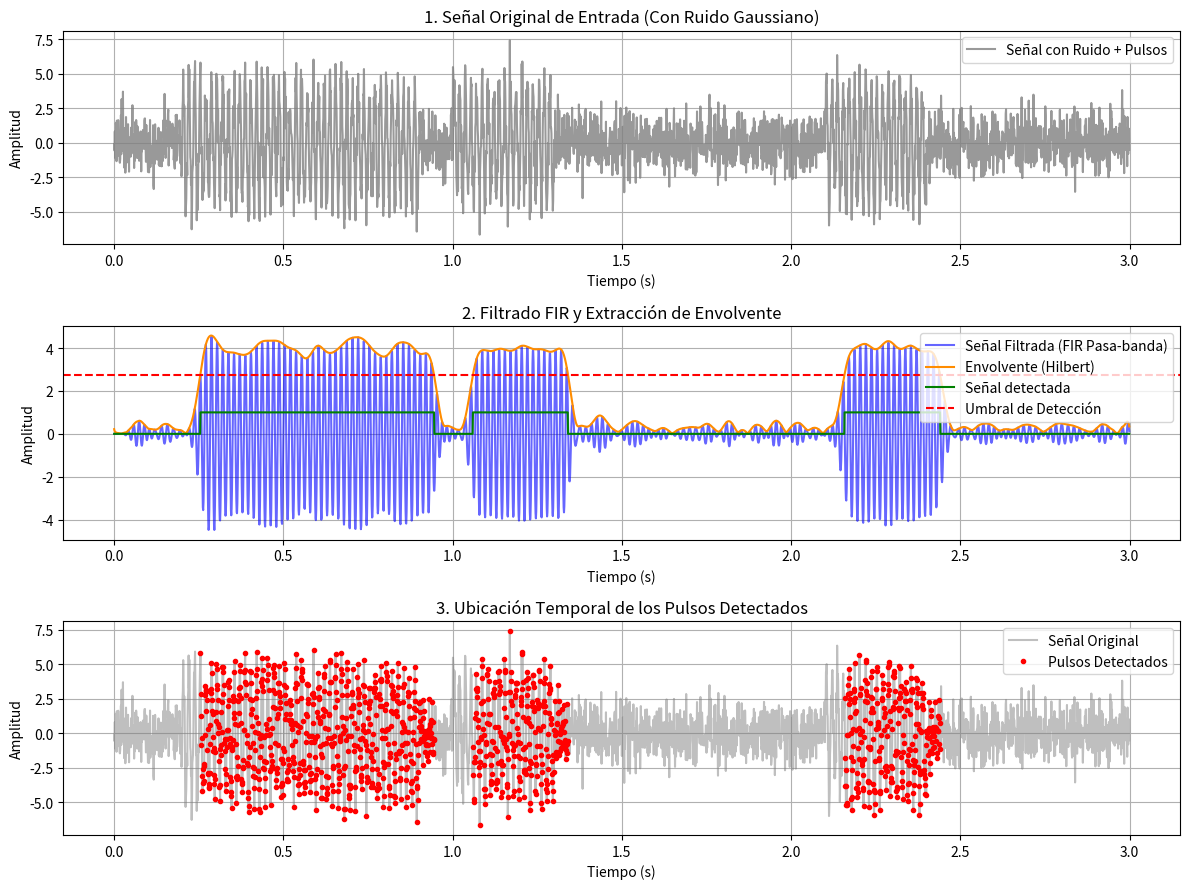

Write the Python code that produced this figure.
import numpy as np
from scipy.signal import firwin, lfilter, hilbert
import matplotlib.pyplot as plt

def detectar_pulso_fir(senal, fs, f_pulsos, ancho_banda=20.0, umbral_factor=0.4):
    """
    Detecta pulsos de una frecuencia específica usando un filtro FIR y la envolvente de Hilbert.
    
    Parámetros:
    - senal: numpy array con la señal ruidosa de entrada.
    - fs: Frecuencia de muestreo en Hz.
    - f_pulsos: Frecuencia central del tono a detectar en Hz.
    - ancho_banda: Ancho de banda total del filtro pasa-banda en Hz.
    - umbral_factor: Factor multiplicativo para definir el umbral de detección (0 a 1).
    
    Retorna:
    - senal_filtrada: Señal resultante del filtro FIR.
    - envolvente: Envolvente analítica de la señal filtrada.
    - instantes_deteccion: Máscara booleana o índices donde se detectó el pulso.
    """
    nyq = fs / 2.0
    
    # 1. Definir los límites de frecuencia del filtro pasa-banda
    f_low = max(1.0, f_pulsos - (ancho_banda / 2.0))
    f_high = min(nyq - 1.0, f_pulsos + (ancho_banda / 2.0))
    
    # 2. Diseñar el filtro FIR usando la ventana de Hamming (por defecto en firwin)
    numtaps = 101  # Orden del filtro (número de coeficientes)
    coeffs_fir = firwin(numtaps, [f_low, f_high], pass_zero=False, fs=fs)
    
    # 3. Aplicar el filtro FIR a la señal ruidosa
    senal_filtrada = lfilter(coeffs_fir, 1.0, senal) ## analoga a "arm_fir_q15()"
    
    # 4. Calcular la envolvente usando la Transformada de Hilbert
    senal_analitica = hilbert(senal_filtrada)
    envolvente = np.abs(senal_analitica)
    
    # 5. Detección mediante umbral sobre la envolvente normalizada
    max_env = np.max(envolvente)

    umbral_factor = 0.6
    ##### Se asegura que el pulso esta dentro del 60% del maximo
    if max_env > 0:
        envolvente_norm = envolvente / max_env ## normaliza: rango[1.0 - 0.0]
    else:
        envolvente_norm = envolvente
        
    instantes_deteccion = envolvente_norm > umbral_factor
    
    return senal_filtrada, envolvente, instantes_deteccion

# ==========================================
# Ejemplo de uso y graficación con Matplotlib
# ==========================================
if __name__ == "__main__":
    # Parámetros de simulación
    fs = 1000.0               # Frecuencia de muestreo (1 kHz)
    duracion = 3.0            # Duración en segundos
    t = np.arange(0, duracion, 1/fs)
    f_pulsos = 60.0           # Frecuencia del pulso que queremos detectar (60 Hz)
    
    # Generar ruido gaussiano blanco
    ruido = np.random.normal(0, 1.2, len(t))
    
    # Crear una señal base con ruido y añadir pulsos en momentos específicos (ej: 1.0s-1.3s y 2.1s-2.4s)
    senal_con_ruido = ruido.copy()
    pulso_mask = ((t >= 1.0) & (t <= 1.3)) | ((t >= 2.1) & (t <= 2.4)) | ((t >= 0.2) & (t <= 0.9))
    
    # Tono sinusoidal de 60 Hz modulado durante el pulso
    tono_puro = 4.0 * np.sin(2 * np.pi * f_pulsos * t)
    senal_con_ruido[pulso_mask] += tono_puro[pulso_mask]
    
    # Ejecutar la función de detección
    senal_filt, env, detecciones = detectar_pulso_fir(senal_con_ruido, fs, f_pulsos, ancho_banda=20.0, umbral_factor=0.35)
    
    # Graficar los resultados con matplotlib.pyplot
    plt.figure(figsize=(12, 9))
    
    # Gráfica 1: Señal original con ruido
    plt.subplot(3, 1, 1)
    plt.plot(t, senal_con_ruido, color='gray', alpha=0.8, label='Señal con Ruido + Pulsos')
    plt.title('1. Señal Original de Entrada (Con Ruido Gaussiano)')
    plt.xlabel('Tiempo (s)')
    plt.ylabel('Amplitud')
    plt.legend(loc='upper right')
    plt.grid(True)
    
    # Gráfica 2: Señal filtrada y su envolvente
    plt.subplot(3, 1, 2)
    plt.plot(t, senal_filt, color='blue', alpha=0.6, label='Señal Filtrada (FIR Pasa-banda)')
    plt.plot(t, env, color='darkorange', linewidth=1.5, label='Envolvente (Hilbert)')
    plt.plot(t, detecciones, color='green', linewidth=1.5, label='Señal detectada')  ## ¡Esto es lo que busco!
    plt.axhline(y=0.6 * np.max(env), color='red', linestyle='--', label='Umbral de Detección')
    plt.title('2. Filtrado FIR y Extracción de Envolvente')
    plt.xlabel('Tiempo (s)')
    plt.ylabel('Amplitud')
    plt.legend(loc='upper right')
    plt.grid(True)
    
    # Gráfica 3: Detección de los pulsos sobre la señal original
    plt.subplot(3, 1, 3)
    plt.plot(t, senal_con_ruido, color='gray', alpha=0.5, label='Señal Original')
    # Resaltar con puntos rojos donde ocurre el pulso detectado
    plt.plot(t[detecciones], senal_con_ruido[detecciones], 'ro', markersize=3, label='Pulsos Detectados')
    plt.title('3. Ubicación Temporal de los Pulsos Detectados')
    plt.xlabel('Tiempo (s)')
    plt.ylabel('Amplitud')
    plt.legend(loc='upper right')
    plt.grid(True)
    
    plt.tight_layout()
    plt.show()
